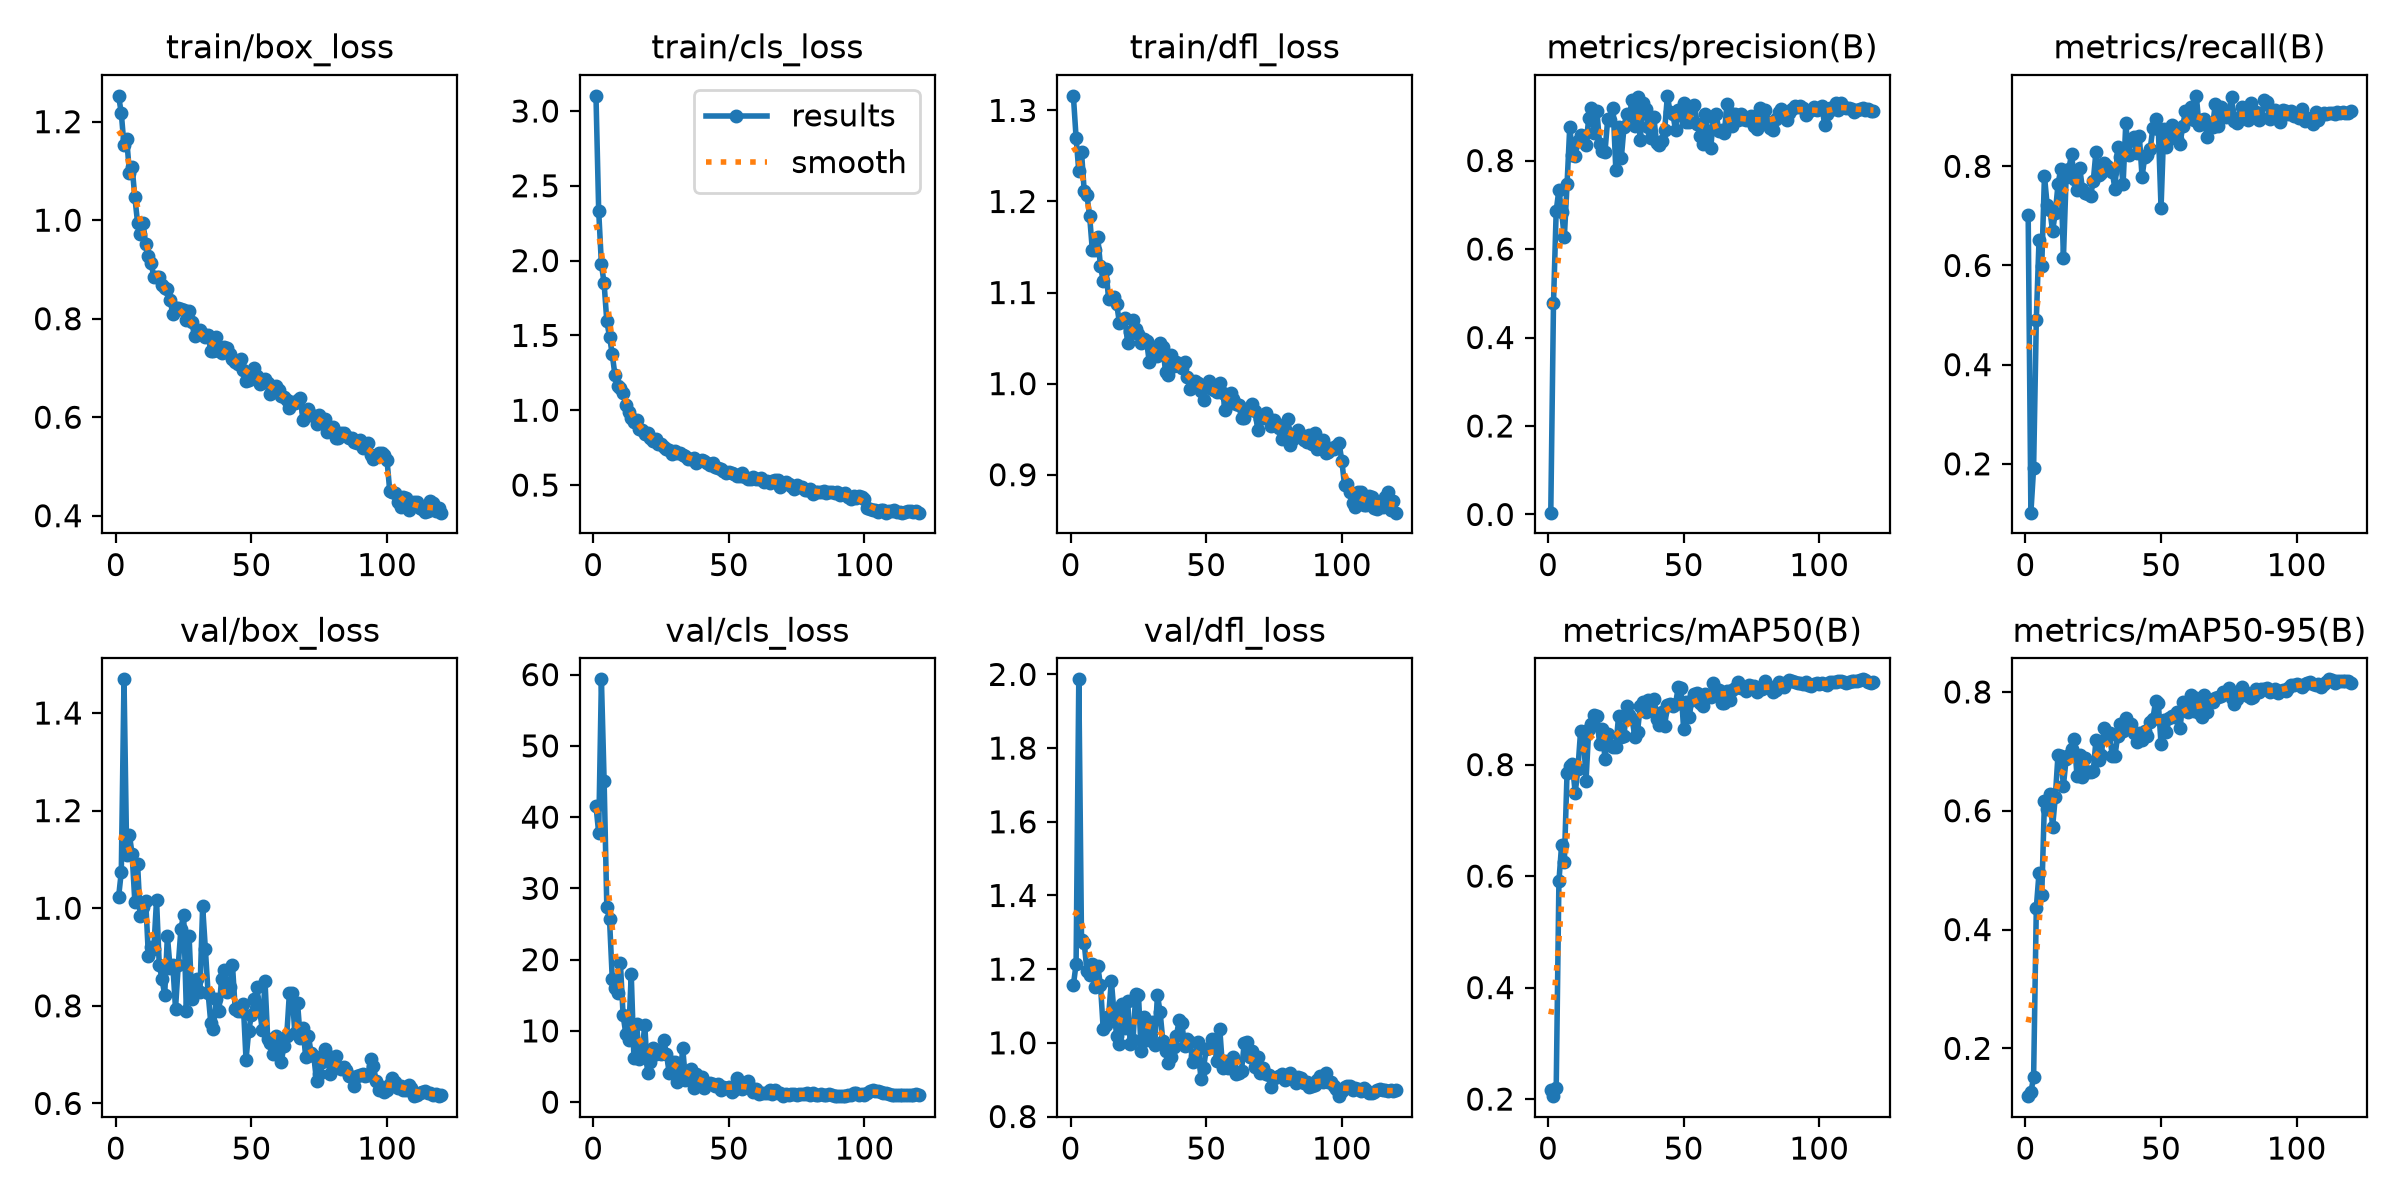

Data behind this chart, as committed beside it:
epoch, time, train/box_loss, train/cls_loss, train/dfl_loss, metrics/precision(B), metrics/recall(B), metrics/mAP50(B), metrics/mAP50-95(B), val/box_loss, val/cls_loss, val/dfl_loss, lr/pg0, lr/pg1, lr/pg2
1, 4.495, 1.253, 3.101, 1.316, 0.00405, 0.7027, 0.2167, 0.1195, 1.023, 41.57, 1.157, 0.0004299, 0.0004299, 0.0004299
2, 7.827, 1.217, 2.332, 1.27, 0.4778, 0.1015, 0.2052, 0.1264, 1.074, 37.79, 1.214, 0.0008707, 0.0008707, 0.0008707
3, 11.19, 1.152, 1.978, 1.233, 0.6865, 0.191, 0.2192, 0.151, 1.469, 59.34, 1.987, 0.001311, 0.001311, 0.001311
4, 14.58, 1.164, 1.847, 1.254, 0.7341, 0.4906, 0.5904, 0.4369, 1.109, 45.09, 1.278, 0.001321, 0.001321, 0.001321
5, 17.89, 1.097, 1.593, 1.211, 0.6835, 0.6515, 0.6566, 0.4954, 1.15, 27.33, 1.271, 0.001319, 0.001319, 0.001319
6, 21.22, 1.108, 1.492, 1.207, 0.6268, 0.5981, 0.6252, 0.4575, 1.11, 25.63, 1.195, 0.001317, 0.001317, 0.001317
7, 24.61, 1.047, 1.374, 1.184, 0.7464, 0.7807, 0.7857, 0.6156, 1.013, 17.35, 1.183, 0.001315, 0.001315, 0.001315
8, 28.03, 0.9951, 1.234, 1.146, 0.8762, 0.7221, 0.7977, 0.6024, 1.091, 16.03, 1.213, 0.001312, 0.001312, 0.001312
9, 31.39, 0.9717, 1.165, 1.146, 0.8134, 0.7115, 0.8003, 0.628, 0.9831, 15.25, 1.152, 0.001309, 0.001309, 0.001309
10, 36.23, 0.9934, 1.149, 1.161, 0.8092, 0.6698, 0.7489, 0.5726, 1.002, 19.59, 1.208, 0.001305, 0.001305, 0.001305
11, 41.21, 0.9511, 1.117, 1.129, 0.8437, 0.7062, 0.7918, 0.623, 1.015, 12.18, 1.156, 0.001301, 0.001301, 0.001301
12, 46.58, 0.9264, 1.035, 1.113, 0.8585, 0.7634, 0.8607, 0.6942, 0.902, 9.606, 1.038, 0.001296, 0.001296, 0.001296
13, 51.76, 0.9122, 0.9916, 1.126, 0.8544, 0.7944, 0.8577, 0.6914, 0.9197, 8.762, 1.048, 0.001291, 0.001291, 0.001291
14, 56.93, 0.8857, 0.9458, 1.093, 0.8362, 0.6157, 0.7714, 0.6425, 0.9167, 18.01, 1.072, 0.001285, 0.001285, 0.001285
15, 62.15, 0.8855, 0.9212, 1.094, 0.8961, 0.7788, 0.8639, 0.6873, 1.017, 6.148, 1.169, 0.001279, 0.001279, 0.001279
16, 67.26, 0.8843, 0.9364, 1.095, 0.9189, 0.7945, 0.8733, 0.694, 0.8835, 10.9, 1.08, 0.001273, 0.001273, 0.001273
17, 72.34, 0.8689, 0.8736, 1.087, 0.8613, 0.825, 0.8893, 0.7045, 0.8557, 6.083, 1.019, 0.001266, 0.001266, 0.001266
18, 77.51, 0.8626, 0.8675, 1.066, 0.913, 0.7737, 0.8863, 0.721, 0.8221, 7.161, 0.9955, 0.001259, 0.001259, 0.001259
19, 82.73, 0.861, 0.8422, 1.07, 0.8385, 0.7525, 0.8372, 0.6587, 0.943, 10.82, 1.105, 0.001252, 0.001252, 0.001252
20, 88.01, 0.8375, 0.8481, 1.072, 0.8206, 0.7971, 0.8636, 0.6941, 0.8777, 4.023, 1.042, 0.001244, 0.001244, 0.001244
21, 93.32, 0.8096, 0.8134, 1.045, 0.8204, 0.7548, 0.81, 0.6574, 0.8836, 5.672, 1.115, 0.001235, 0.001235, 0.001235
22, 98.69, 0.8209, 0.7951, 1.057, 0.8941, 0.7464, 0.8553, 0.6885, 0.7943, 7.617, 0.9958, 0.001227, 0.001227, 0.001227
23, 104, 0.8222, 0.8052, 1.07, 0.891, 0.7446, 0.8349, 0.6644, 0.8828, 6.817, 1.008, 0.001217, 0.001217, 0.001217
24, 109.2, 0.82, 0.773, 1.06, 0.9194, 0.741, 0.8315, 0.6652, 0.9584, 7.376, 1.133, 0.001208, 0.001208, 0.001208
25, 114.6, 0.8167, 0.7772, 1.055, 0.7778, 0.7701, 0.832, 0.6669, 0.987, 6.779, 1.13, 0.001198, 0.001198, 0.001198
26, 120, 0.797, 0.7548, 1.044, 0.8754, 0.8298, 0.887, 0.7189, 0.7884, 8.654, 0.9785, 0.001188, 0.001188, 0.001188
27, 125.3, 0.8147, 0.744, 1.049, 0.8052, 0.7827, 0.8498, 0.6862, 0.9436, 6.802, 1.069, 0.001177, 0.001177, 0.001177
28, 130.7, 0.7937, 0.7352, 1.047, 0.8756, 0.7863, 0.8512, 0.6945, 0.8134, 4.079, 1.007, 0.001166, 0.001166, 0.001166
29, 136, 0.7643, 0.7107, 1.023, 0.9063, 0.8062, 0.9052, 0.7387, 0.8443, 5.678, 1.039, 0.001155, 0.001155, 0.001155
30, 141.4, 0.7718, 0.7272, 1.04, 0.903, 0.8005, 0.8886, 0.725, 0.8547, 5.636, 1.056, 0.001143, 0.001143, 0.001143
31, 146.8, 0.7761, 0.7134, 1.036, 0.9367, 0.7924, 0.8825, 0.7314, 0.828, 2.895, 0.9933, 0.001131, 0.001131, 0.001131
32, 152.1, 0.7681, 0.7145, 1.03, 0.879, 0.7894, 0.8488, 0.6918, 1.004, 3.485, 1.13, 0.001119, 0.001119, 0.001119
33, 157.4, 0.7619, 0.7018, 1.044, 0.944, 0.754, 0.8591, 0.6924, 0.9169, 7.545, 1.082, 0.001107, 0.001107, 0.001107
34, 162.8, 0.7679, 0.6953, 1.041, 0.8461, 0.8389, 0.9051, 0.7259, 0.827, 3.122, 1.005, 0.001094, 0.001094, 0.001094
35, 168.2, 0.734, 0.6717, 1.012, 0.9309, 0.8193, 0.9122, 0.746, 0.7652, 4.042, 0.9777, 0.001081, 0.001081, 0.001081
36, 173.5, 0.7339, 0.6745, 1.009, 0.9172, 0.7635, 0.8937, 0.7337, 0.7525, 4.704, 0.9456, 0.001067, 0.001067, 0.001067
37, 178.9, 0.7621, 0.6786, 1.031, 0.8748, 0.8872, 0.9165, 0.7559, 0.8147, 1.958, 0.9611, 0.001054, 0.001054, 0.001054
38, 184.4, 0.7353, 0.6485, 1.019, 0.8515, 0.8226, 0.902, 0.7467, 0.7887, 3.943, 0.989, 0.00104, 0.00104, 0.00104
39, 189.7, 0.7307, 0.6577, 1.024, 0.8981, 0.853, 0.9167, 0.7457, 0.8559, 3.322, 1.019, 0.001025, 0.001025, 0.001025
40, 195.1, 0.7429, 0.666, 1.021, 0.8398, 0.8586, 0.8822, 0.7304, 0.8742, 3.568, 1.061, 0.001011, 0.001011, 0.001011
41, 200.4, 0.7403, 0.6634, 1.018, 0.8345, 0.8259, 0.8709, 0.7164, 0.8289, 1.972, 1.055, 0.0009962, 0.0009962, 0.0009962
42, 205.8, 0.7281, 0.6465, 1.024, 0.8436, 0.8607, 0.8943, 0.731, 0.8395, 2.583, 0.9911, 0.0009813, 0.0009813, 0.0009813
43, 211.2, 0.7186, 0.6321, 1.007, 0.8687, 0.7787, 0.8694, 0.7193, 0.8841, 2.667, 1.011, 0.0009661, 0.0009661, 0.0009661
44, 216.6, 0.7118, 0.646, 0.9944, 0.9463, 0.8196, 0.9066, 0.7348, 0.7938, 2.57, 1.001, 0.0009508, 0.0009508, 0.0009508
45, 221.9, 0.707, 0.6221, 1.002, 0.9096, 0.8225, 0.9085, 0.726, 0.7884, 2.316, 0.9491, 0.0009353, 0.0009353, 0.0009353
46, 227.3, 0.719, 0.6137, 1.003, 0.9056, 0.8353, 0.9056, 0.7501, 0.7884, 2.542, 0.9646, 0.0009195, 0.0009195, 0.0009195
47, 232.6, 0.6965, 0.6105, 1, 0.8696, 0.8779, 0.9086, 0.7551, 0.8028, 1.771, 1.003, 0.0009037, 0.0009037, 0.0009037
48, 238, 0.6735, 0.5947, 0.9924, 0.9151, 0.8954, 0.9387, 0.7845, 0.6899, 2.145, 0.9028, 0.0008876, 0.0008876, 0.0008876
49, 243.3, 0.6762, 0.5781, 0.9817, 0.9024, 0.8747, 0.9373, 0.7806, 0.7486, 1.917, 0.9324, 0.0008714, 0.0008714, 0.0008714
50, 248.6, 0.6879, 0.5882, 0.9974, 0.9309, 0.716, 0.8631, 0.7123, 0.7816, 2.191, 0.9827, 0.0008551, 0.0008551, 0.0008551
51, 253.9, 0.7006, 0.5814, 1.003, 0.888, 0.8762, 0.9129, 0.7528, 0.8139, 1.405, 0.9852, 0.0008386, 0.0008386, 0.0008386
52, 259.3, 0.6837, 0.5764, 0.994, 0.8872, 0.8399, 0.8849, 0.732, 0.8382, 1.681, 1.011, 0.000822, 0.000822, 0.000822
53, 264.7, 0.6666, 0.5634, 0.9927, 0.9208, 0.8558, 0.9155, 0.7565, 0.7921, 3.391, 0.9884, 0.0008054, 0.0008054, 0.0008054
54, 270, 0.6758, 0.5575, 0.9906, 0.9256, 0.8826, 0.9257, 0.7587, 0.7508, 2.089, 0.9505, 0.0007886, 0.0007886, 0.0007886
55, 275.4, 0.6785, 0.5797, 1, 0.8827, 0.871, 0.9291, 0.7575, 0.8509, 1.791, 1.037, 0.0007717, 0.0007717, 0.0007717
56, 280.7, 0.6688, 0.5539, 0.99, 0.855, 0.8548, 0.9101, 0.7663, 0.7322, 2.541, 0.9326, 0.0007548, 0.0007548, 0.0007548
57, 286, 0.6463, 0.5435, 0.9713, 0.838, 0.844, 0.9053, 0.7385, 0.7229, 2.939, 0.9518, 0.0007378, 0.0007378, 0.0007378
58, 291.3, 0.6599, 0.5433, 0.9776, 0.9048, 0.8821, 0.9265, 0.7827, 0.7021, 2.035, 0.9319, 0.0007208, 0.0007208, 0.0007208
59, 296.6, 0.6627, 0.554, 0.9894, 0.8657, 0.9105, 0.9251, 0.7713, 0.7373, 1.474, 0.9414, 0.0007037, 0.0007037, 0.0007037
60, 302, 0.6551, 0.5438, 0.9826, 0.8289, 0.9123, 0.9218, 0.7654, 0.7263, 1.835, 0.9627, 0.0006866, 0.0006866, 0.0006866
... 60 more rows
